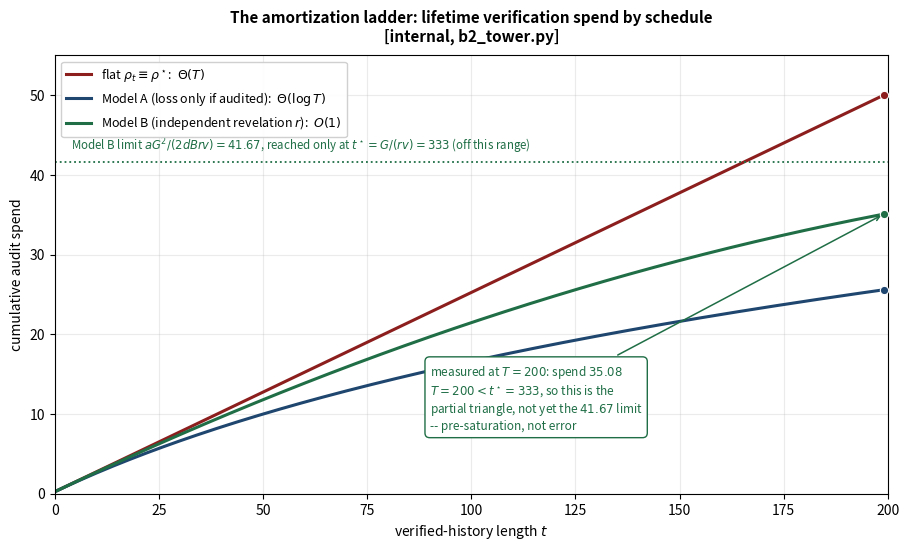

The matplotlib source for this figure: (Note: this script raises an exception after producing the figure.)
#!/usr/bin/env python3
"""
Paper 3 figure: the amortization ladder.
- paper3_amortization.png : cumulative audit spend vs. verified-history
  length t under three incentive-compatible schedules -- flat (Theta(T)),
  Model A / loss-only-if-audited (Theta(log T)), Model B / independent
  revelation (O(1)) -- with the paper's measured horizon T=200 and the
  Model-B saturation point t*=333 both marked, so the pre-saturation
  caveat (the measured 35.08 sits below the 41.67 limit because t*>T) is
  visible on the page, not just in a footnote.

Deterministic: seed 20260816, no randomness actually consumed (all curves
are closed-form / cumulative sums over the paper's running parameters).
Canon palette: harborblue #1e466e, shipred #8c1e1e, seagreen #1f6e46.
Numbers reproduce skills/harbor-results/scripts/b2_tower.py exactly.
"""

import numpy as np
import matplotlib.pyplot as plt

HARBORBLUE = '#1e466e'
SHIPRED = '#8c1e1e'
SEAGREEN = '#1f6e46'
GREY = (0.45, 0.45, 0.45)

OUT = '/home/user/port-daddy/docs/harbor-research/figures'

# running parameters, identical to b2_tower.py
G, d, B, a = 10.0, 0.8, 50.0, 1.0
v, r = 0.6, 0.05
rho_star = G / (d * B)


def amortization_figure():
    np.random.seed(20260816)

    # The measured horizon in the paper's worked example IS the plotted
    # range -- this keeps flat's Theta(T) growth from swamping the canvas
    # and puts the pre-saturation point (t* = 333 > T = 200) exactly where
    # a reader can see Model B still visibly climbing at the right edge.
    T_max = 200
    t = np.arange(T_max)

    rho_flat = np.full(T_max, rho_star)
    rho_A = G / (d * (B + v * t))
    rho_B = np.maximum(0.0, (G - r * v * t) / (d * B))

    spend_flat = a * np.cumsum(rho_flat)
    spend_A = a * np.cumsum(rho_A)
    spend_B = a * np.cumsum(rho_B)

    tstar = G / (r * v)               # 333.33...
    closed_B = a * G**2 / (2 * d * B * r * v)  # 41.67

    fig, ax = plt.subplots(figsize=(9.2, 5.6), dpi=150)

    ax.plot(t, spend_flat, color=SHIPRED, lw=2.2,
             label=r'flat $\rho_t\equiv\rho^\star$:  $\Theta(T)$')
    ax.plot(t, spend_A, color=HARBORBLUE, lw=2.2,
             label=r'Model A (loss only if audited):  $\Theta(\log T)$')
    ax.plot(t, spend_B, color=SEAGREEN, lw=2.2,
             label=r'Model B (independent revelation $r$):  $O(1)$')

    # closed-form O(1) asymptote for Model B -- drawn, but not yet reached
    ax.axhline(closed_B, color=SEAGREEN, ls=':', lw=1.3)
    ax.text(4, closed_B + 1.4,
            r'Model B limit $aG^2/(2dBrv)=%.2f$, reached only at '
            r'$t^\star{=}G/(rv){=}%d$ (off this range)' % (closed_B, round(tstar)),
            fontsize=8.3, color=SEAGREEN, ha='left')

    # endpoints at the measured horizon, marked on all three curves
    idx = T_max - 1
    for arr, c in ((spend_flat, SHIPRED), (spend_A, HARBORBLUE), (spend_B, SEAGREEN)):
        ax.plot(t[idx], arr[idx], 'o', color=c, ms=6, zorder=4,
                markeredgecolor='white', markeredgewidth=0.8)

    # the pre-saturation caveat, stated on the canvas, not just in a footnote
    ax.annotate(
        r'measured at $T{=}200$: spend $%.2f$' % spend_B[idx] + '\n'
        r'$T{=}200 < t^\star{=}%d$, so this is the' % round(tstar) + '\n'
        r'partial triangle, not yet the $%.2f$ limit' % closed_B + '\n'
        '-- pre-saturation, not error',
        xy=(t[idx], spend_B[idx]), xytext=(90, 8),
        fontsize=8.5, color=SEAGREEN, ha='left',
        bbox=dict(boxstyle='round,pad=0.4', facecolor='white',
                  edgecolor=SEAGREEN, linewidth=1),
        arrowprops=dict(arrowstyle='->', color=SEAGREEN, lw=1.1))

    ax.set_xlabel('verified-history length $t$', fontsize=10)
    ax.set_ylabel('cumulative audit spend', fontsize=10)
    ax.set_xlim(0, T_max)
    ax.set_ylim(0, 55)
    ax.set_xticks(np.arange(0, 201, 25))
    ax.set_yticks(np.arange(0, 51, 10))
    ax.grid(alpha=0.25)
    ax.legend(fontsize=9, loc='upper left', framealpha=0.92)
    ax.set_title('The amortization ladder: lifetime verification spend by '
                 'schedule\n[internal, b2_tower.py]',
                 fontsize=11, weight='bold', pad=10)

    plt.tight_layout()
    plt.savefig(f'{OUT}/paper3_amortization.png', dpi=150,
                bbox_inches='tight')
    plt.close()


if __name__ == '__main__':
    amortization_figure()
    print('paper3 amortization figure created.')
